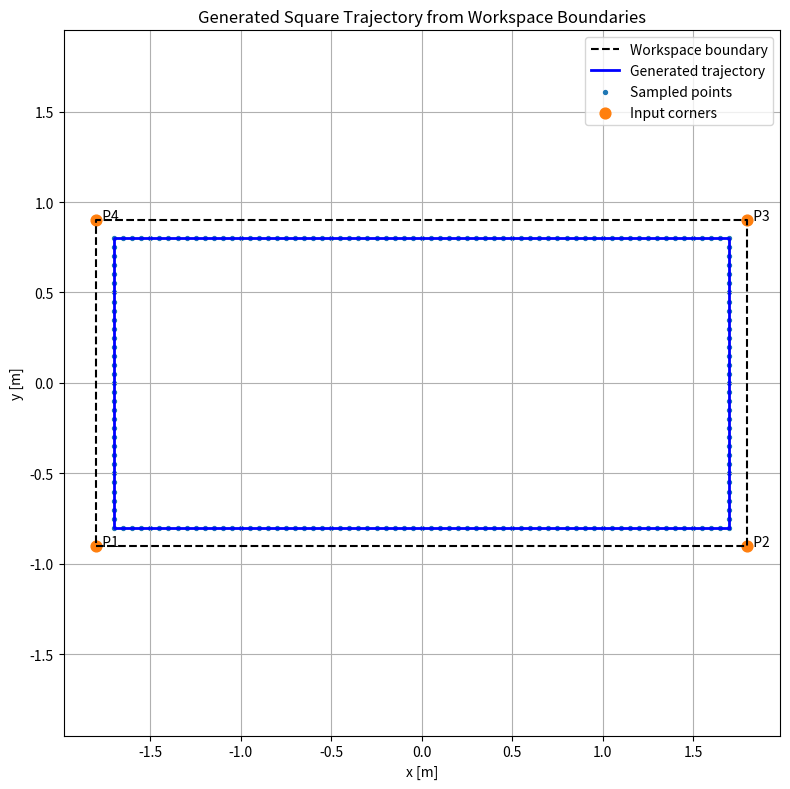

Here is the Python script that generated this plot:
#!/usr/bin/env python3
import numpy as np
import pandas as pd
import matplotlib.pyplot as plt


# ============================================================
# USER SETTINGS
# ============================================================

# Put your 4 workspace corners here.
# They can be in any order.
# Format: [x, y]

    # [-2.5, -1.5],
    # [2.5, -1.5],
    # [2.5, 1.5],
    # [-2.5, 1.5]

workspace_corners = np.array([
    [-1.8, -0.9],
    [1.8, -0.9],
    [1.8, 0.9],
    [-1.8, 0.9]
], dtype=float)

# Distance from the wall to the generated trajectory centerline
safety_margin = 0.10   # meters

# Sampling distance between consecutive trajectory points
ds = 0.05              # meters

# These are the columns in your example CSV
w_tr_right_m = 0.70
w_tr_left_m  = 0.70

# Output CSV name
output_csv = "generated_square_trajectory_small.csv"


# ============================================================
# HELPER FUNCTIONS
# ============================================================

def polygon_signed_area(points):
    """Positive if points are in CCW order."""
    x = points[:, 0]
    y = points[:, 1]
    return 0.5 * np.sum(x * np.roll(y, -1) - y * np.roll(x, -1))


def order_points_clockwise_or_ccw(points):
    """
    Order 4 points around their centroid.
    Returns them in CCW order.
    """
    center = np.mean(points, axis=0)
    angles = np.arctan2(points[:, 1] - center[1], points[:, 0] - center[0])
    ordered = points[np.argsort(angles)]

    # Make sure it is CCW
    if polygon_signed_area(ordered) < 0:
        ordered = ordered[::-1]

    return ordered


def line_intersection(p1, p2, p3, p4):
    """
    Intersection of two infinite lines:
    line 1 through p1-p2
    line 2 through p3-p4
    """
    x1, y1 = p1
    x2, y2 = p2
    x3, y3 = p3
    x4, y4 = p4

    denom = (x1 - x2)*(y3 - y4) - (y1 - y2)*(x3 - x4)

    if abs(denom) < 1e-12:
        raise ValueError("Two offset edges are parallel or nearly parallel.")

    px = ((x1*y2 - y1*x2)*(x3 - x4) - (x1 - x2)*(x3*y4 - y3*x4)) / denom
    py = ((x1*y2 - y1*x2)*(y3 - y4) - (y1 - y2)*(x3*y4 - y3*x4)) / denom

    return np.array([px, py])


def offset_polygon_inward(points, offset):
    """
    Offset a convex polygon inward by 'offset'.
    Assumes points are in CCW order.
    """
    n = len(points)
    new_points = []

    offset_lines = []

    for i in range(n):
        p1 = points[i]
        p2 = points[(i + 1) % n]

        edge = p2 - p1
        edge_len = np.linalg.norm(edge)
        if edge_len < 1e-12:
            raise ValueError("Two workspace corners are identical or too close.")

        # For CCW polygon, inward normal is to the left of the edge
        inward_normal = np.array([-edge[1], edge[0]]) / edge_len

        q1 = p1 + offset * inward_normal
        q2 = p2 + offset * inward_normal
        offset_lines.append((q1, q2))

    for i in range(n):
        q1, q2 = offset_lines[i]
        q3, q4 = offset_lines[(i + 1) % n]
        inter = line_intersection(q1, q2, q3, q4)
        new_points.append(inter)

    return np.array(new_points)


def sample_segment(p1, p2, ds):
    """Sample points from p1 to p2, excluding p2."""
    vec = p2 - p1
    length = np.linalg.norm(vec)

    if length < 1e-12:
        return np.empty((0, 2))

    n_steps = max(1, int(np.floor(length / ds)))
    t_values = np.linspace(0.0, 1.0, n_steps, endpoint=False)
    pts = p1[None, :] + t_values[:, None] * vec[None, :]
    return pts


def sample_closed_polygon(points, ds):
    """Sample the full closed polygon without duplicating the last point."""
    sampled = []
    n = len(points)

    for i in range(n):
        p1 = points[i]
        p2 = points[(i + 1) % n]
        seg_pts = sample_segment(p1, p2, ds)
        if len(seg_pts) > 0:
            sampled.append(seg_pts)

    if len(sampled) == 0:
        return np.empty((0, 2))

    return np.vstack(sampled)


def validate_workspace(points):
    if points.shape != (4, 2):
        raise ValueError("You must provide exactly 4 corners with shape (4, 2).")

    # Check that the inward offset is feasible later
    ordered = order_points_clockwise_or_ccw(points)

    # Side lengths
    lengths = []
    for i in range(4):
        lengths.append(np.linalg.norm(ordered[(i + 1) % 4] - ordered[i]))
    lengths = np.array(lengths)

    if np.min(lengths) <= 2.0 * safety_margin:
        raise ValueError(
            "Safety margin is too large for this workspace. "
            "Decrease safety_margin."
        )

    return ordered


# ============================================================
# MAIN
# ============================================================

def main():
    outer = validate_workspace(workspace_corners)

    # Create inner square/rectangle trajectory
    inner = offset_polygon_inward(outer, safety_margin)

    # Sample points along the inner loop
    traj_xy = sample_closed_polygon(inner, ds)

    # Build DataFrame in the same style as your trajectory file
    df = pd.DataFrame({
        "# x_m": traj_xy[:, 0],
        "y_m": traj_xy[:, 1],
        "w_tr_right_m": np.full(len(traj_xy), w_tr_right_m),
        "w_tr_left_m": np.full(len(traj_xy), w_tr_left_m),
    })

    # Save CSV
    df.to_csv(output_csv, index=False)
    print(f"Trajectory saved to: {output_csv}")
    print(f"Number of trajectory points: {len(df)}")

    # Plot
    plt.figure(figsize=(8, 8))

    # Outer workspace
    outer_closed = np.vstack([outer, outer[0]])
    plt.plot(outer_closed[:, 0], outer_closed[:, 1], "k--", label="Workspace boundary")

    # Inner generated trajectory
    inner_closed = np.vstack([inner, inner[0]])
    plt.plot(inner_closed[:, 0], inner_closed[:, 1], "b-", linewidth=2, label="Generated trajectory")
    plt.scatter(traj_xy[:, 0], traj_xy[:, 1], s=8, label="Sampled points")

    # Draw original corners
    plt.scatter(outer[:, 0], outer[:, 1], s=60, marker="o", label="Input corners")

    for i, p in enumerate(outer):
        plt.text(p[0], p[1], f"  P{i+1}", fontsize=10)

    plt.axis("equal")
    plt.xlabel("x [m]")
    plt.ylabel("y [m]")
    plt.title("Generated Square Trajectory from Workspace Boundaries")
    plt.grid(True)
    plt.legend()
    plt.tight_layout()
    plt.show()


if __name__ == "__main__":
    main()
